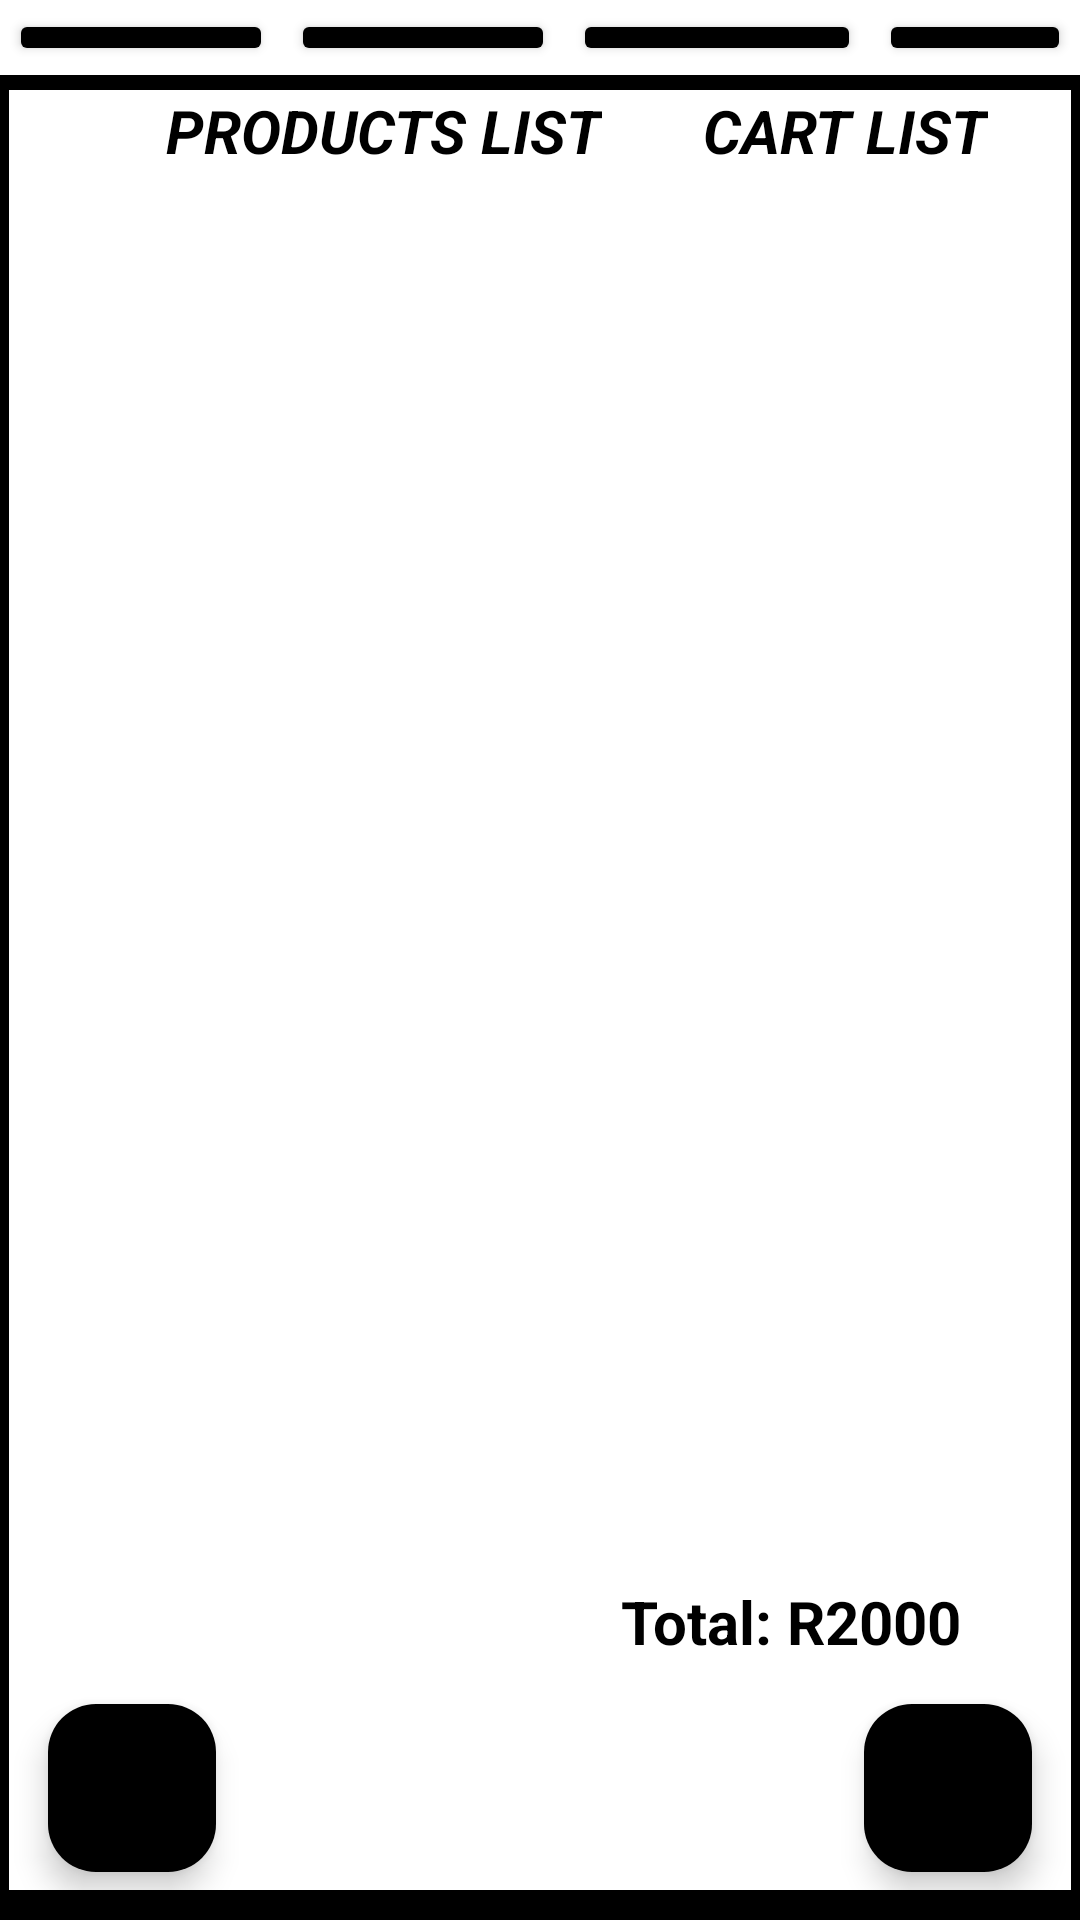

Android layout source for this screen:
<!-- AndroidManifest.xml: application theme Theme.PointOfSale -->
<!-- res/layout/activity_sales.xml -->
<?xml version="1.0" encoding="utf-8"?>
<RelativeLayout xmlns:android="http://schemas.android.com/apk/res/android"
    xmlns:app="http://schemas.android.com/apk/res-auto"
    xmlns:tools="http://schemas.android.com/tools"
    android:layout_width="match_parent"
    android:layout_height="match_parent"
    tools:context=".SalesActivity"
    android:background="@color/black">

    <ScrollView
        android:id="@+id/scrollid"
        android:layout_width="250dp"
        android:layout_height="600dp"
        android:background="@color/white"
        android:layout_alignParentBottom="true"
        android:layout_marginBottom="10dp"
        android:layout_marginLeft="3dp"
        >

        <RelativeLayout
            android:layout_width="match_parent"
            android:layout_height="wrap_content"
            >

            <TextView
                android:id="@+id/productsTitle"
                android:layout_width="wrap_content"
                android:layout_height="wrap_content"
                android:text="Products List"
                android:textSize="20dp"
                android:textColor="@color/black"
                android:textAllCaps="true"
                android:textStyle="bold|italic"
                android:layout_centerHorizontal="true"
                />

            <ScrollView
                android:id="@+id/scrollProductsSale"
                android:layout_width="match_parent"
                android:layout_height="520dp"
                android:layout_below="@+id/productsTitle"
                android:layout_marginStart="10dp"
                android:layout_marginTop="10dp"
                android:layout_marginEnd="10dp"
                android:layout_marginBottom="10dp"
                android:background="@drawable/vie_bg">

                <androidx.recyclerview.widget.RecyclerView
                    android:id="@+id/viewAllProductsSale_rv"
                    android:layout_marginTop="17dp"
                    android:layout_marginLeft="5dp"
                    android:layout_marginRight="5dp"
                    android:layout_marginBottom="15dp"
                    android:layout_width="match_parent"
                    android:layout_height="match_parent">

                </androidx.recyclerview.widget.RecyclerView>

            </ScrollView>

        </RelativeLayout>
    </ScrollView>

    <RelativeLayout
        android:id="@+id/searchLayout"
        android:layout_width="match_parent"
        android:layout_height="55dp"
        android:layout_above="@+id/topMenus"
        android:background="@color/white"
        android:layout_marginBottom="5dp"
        >

        <EditText
            android:id="@+id/searchEt"
            android:layout_width="297dp"
            android:layout_height="40dp"
            android:layout_margin="5dp"
            android:hint="Search"
            android:textColor="@color/black"
            />

        <Button
            android:id="@+id/searchbt"
            android:layout_width="wrap_content"
            android:layout_height="wrap_content"
            android:layout_alignParentEnd="true"
            android:layout_marginStart="3dp"
            android:layout_marginTop="3dp"
            android:layout_marginEnd="3dp"
            android:layout_marginBottom="3dp"
            android:backgroundTint="#FF0000"
            android:text="Search"
            android:textColor="@color/white" />

    </RelativeLayout>

    <RelativeLayout
        android:id="@+id/topMenus"
        android:layout_width="match_parent"
        android:layout_height="45dp"
        android:layout_above="@+id/scrollid"
        android:background="@color/white"
        android:layout_marginBottom="5dp"
        >

        <Button
            android:id="@+id/alltv"
            android:layout_width="wrap_content"
            android:layout_height="wrap_content"
            android:text="All"
            android:textColor="@color/white"
            android:backgroundTint="@color/black"
            android:layout_margin="3dp"
            />

        <Button
            android:id="@+id/newtv"
            android:layout_width="wrap_content"
            android:layout_height="wrap_content"
            android:text="New"
            android:textColor="@color/white"
            android:backgroundTint="@color/black"
            android:layout_margin="3dp"
            android:layout_toRightOf="@id/alltv"
            />

        <Button
            android:id="@+id/favtv"
            android:layout_width="wrap_content"
            android:layout_height="wrap_content"
            android:text="Favourite"
            android:textColor="@color/white"
            android:backgroundTint="@color/black"
            android:layout_margin="3dp"
            android:layout_toRightOf="@id/newtv"
            />

        <Button
            android:id="@+id/carte1tv"
            android:layout_width="wrap_content"
            android:layout_height="wrap_content"
            android:text="Category 1"
            android:textColor="@color/white"
            android:backgroundTint="@color/black"
            android:layout_margin="3dp"
            android:layout_toRightOf="@id/favtv"
            />

    </RelativeLayout>

    <RelativeLayout
        android:id="@+id/cartScroll"
        android:layout_width="150dp"
        android:layout_height="600dp"
        android:layout_below="@id/topMenus"
        android:layout_alignParentEnd="true"
        android:layout_marginBottom="5dp"
        android:layout_marginRight="3dp"
        android:background="@color/white"
        >

        <TextView
            android:id="@+id/cartTitle"
            android:layout_width="wrap_content"
            android:layout_height="wrap_content"
            android:text="Cart List"
            android:textSize="20dp"
            android:textColor="@color/black"
            android:textAllCaps="true"
            android:textStyle="bold|italic"
            android:layout_centerHorizontal="true"
            />

        <RelativeLayout
            android:id="@+id/rvLayout"
            android:layout_width="match_parent"
            android:layout_height="450dp"
            android:layout_below="@+id/cartTitle"
            android:layout_marginTop="5dp"
            >

            <androidx.recyclerview.widget.RecyclerView
                android:id="@+id/viewAllProductsCart_rv"
                android:layout_width="match_parent"
                android:layout_height="match_parent"
                android:layout_marginStart="5dp"
                android:layout_marginLeft="5dp"
                android:layout_marginTop="17dp"
                android:layout_marginEnd="5dp"
                android:layout_marginRight="5dp"
                android:layout_marginBottom="15dp">

            </androidx.recyclerview.widget.RecyclerView>


        </RelativeLayout>

        <TextView
            android:id="@+id/totalPriceItems"
            android:layout_width="match_parent"
            android:layout_height="wrap_content"
            android:layout_marginTop="15dp"
            android:layout_below="@+id/rvLayout"
            android:text="Total: R2000"
            android:textColor="@color/black"
            android:textSize="20sp"
            android:textStyle="bold"
            />

    </RelativeLayout>

    <com.google.android.material.floatingactionbutton.FloatingActionButton
        android:id="@+id/fab_btn1"
        android:layout_width="wrap_content"
        android:layout_height="wrap_content"
        android:layout_alignParentBottom="true"
        android:layout_marginStart="16dp"
        android:layout_marginTop="16dp"
        android:layout_marginEnd="16dp"
        android:layout_marginBottom="16dp"
        android:src="@drawable/baseline_document_scanner_24"
        app:backgroundTint="@color/black"
        app:elevation="6dp"
        app:fabSize="normal">

    </com.google.android.material.floatingactionbutton.FloatingActionButton>

    <com.google.android.material.floatingactionbutton.FloatingActionButton
        android:id="@+id/fab_checkout_btn"
        android:layout_width="wrap_content"
        android:layout_height="wrap_content"
        android:layout_alignParentBottom="true"
        android:layout_marginStart="16dp"
        android:layout_marginTop="16dp"
        android:layout_marginEnd="16dp"
        android:layout_marginBottom="16dp"
        android:layout_alignParentEnd="true"
        android:src="@drawable/baseline_done_24"
        app:backgroundTint="@color/black"
        app:elevation="6dp"
        app:fabSize="normal">

    </com.google.android.material.floatingactionbutton.FloatingActionButton>


</RelativeLayout>
<!-- resources referenced by this layout -->
<resources>
  <color name="black">#FF000000</color>
  <color name="white">#FFFFFFFF</color>
  <!-- drawable vie_bg (drawable) -->
  <?xml version="1.0" encoding="utf-8"?>
  <shape xmlns:android="http://schemas.android.com/apk/res/android"
       android:shape="rectangle">
  
      <solid android:color="@color/white"/>
      <corners android:topLeftRadius="40dp" android:topRightRadius="40dp"/>
  </shape>
  <style name="Theme.PointOfSale" parent="Base.Theme.PointOfSale" />
  <style name="Base.Theme.PointOfSale" parent="Theme.Material3.DayNight.NoActionBar">
          
           <item name="colorPrimary">@color/brown</item>
      </style>
  <color name="brown">#E1C16E</color>
</resources>
